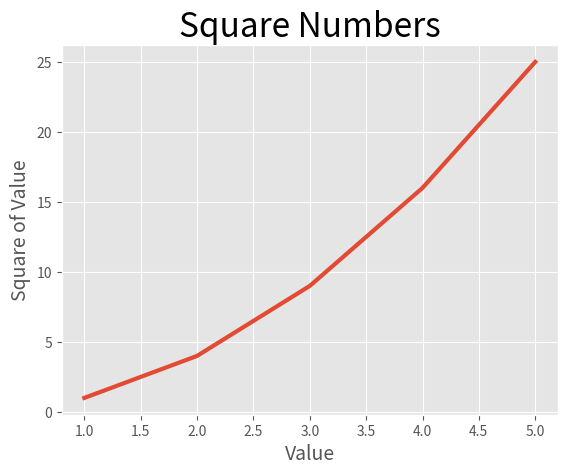

This chart was generated by the following Python code:
import matplotlib.pyplot as plt

input_values = [1, 2, 3, 4, 5]
squares = [1, 4, 9, 16, 25]

# Style
plt.style.use('ggplot')

fig, ax = plt.subplots()
ax.plot(input_values, squares, linewidth=3)

# Set title and labels axes
ax.set_title("Square Numbers", fontsize=24)
ax.set_xlabel("Value", fontsize=14)
ax.set_ylabel("Square of Value", fontsize=14)

# Set size of tick labels
ax.tick_params(axis="both", labelsize=10)

plt.show()
